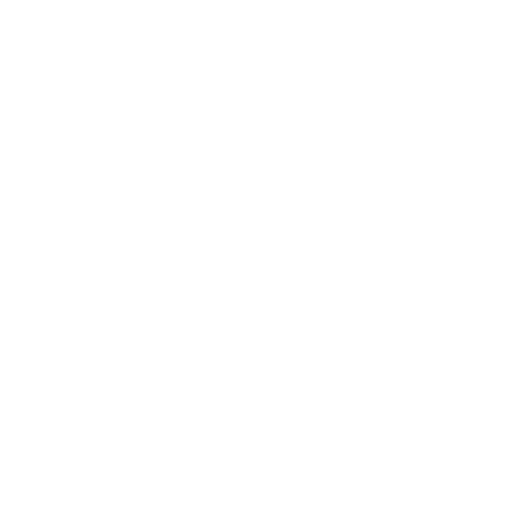
t = 0.00 s
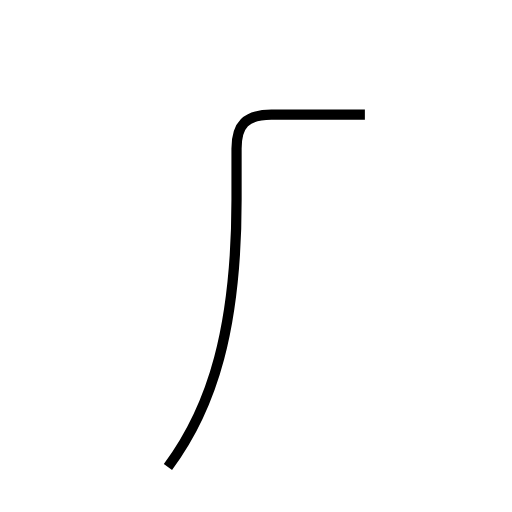
t = 1.41 s
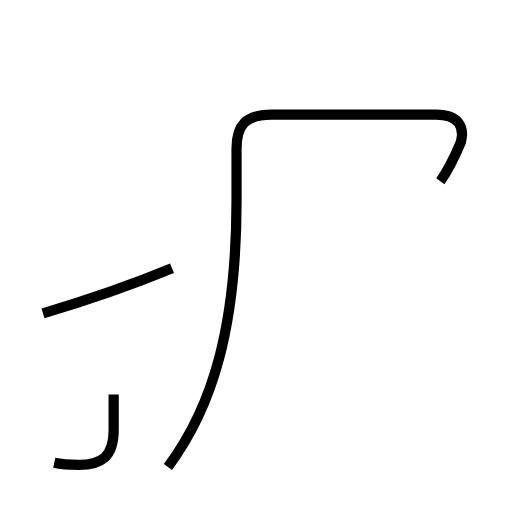
t = 2.63 s
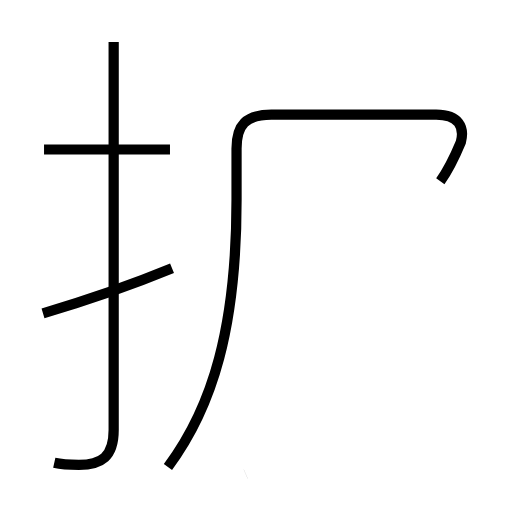
t = 4.03 s
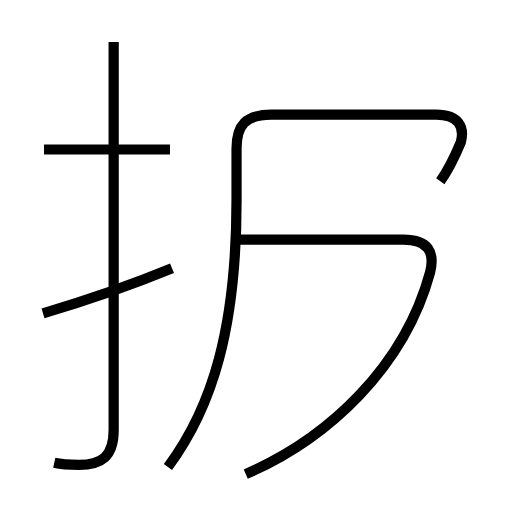
t = 5.49 s
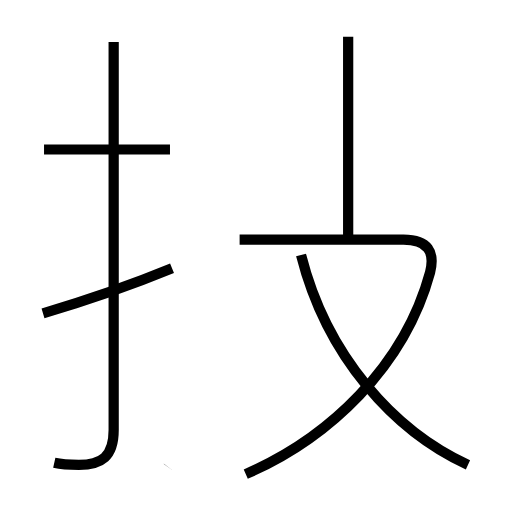
t = 6.89 s

The animated SVG that drew these frames (rendered in a browser with its animation timeline set to each time). Animation: 7 SMIL elements (animate=7); one cycle of 6.88 s.

<?xml version='1.0' encoding='utf-8'?>
<svg viewBox="0.0 -6.0 50.0 50.0" version="1.1" xmlns="http://www.w3.org/2000/svg"><rect x="-1000" y="-1000" width="2000" height="2000" stroke="white" fill="white" /><g style="fill:none;stroke:#000000;stroke-width:1"><path d="M 16.4 1.6 C 20.8 -4.3 23.1 -12.1 23.1 -24.5 L 23.1 -29.5 C 23.1 -31.8 24.0 -32.8 26.5 -32.8 L 42.6 -32.8 C 44.8 -32.8 45.4 -31.6 45.0 -30.1 C 44.5 -28.9 43.8 -27.4 43.0 -26.3 " transform="translate(0.0 38.0)" stroke-dasharray="62.7415804896912" stroke-dashoffset="62.7415804896912"><animate attributeName="stroke-dashoffset" from="62.7415804896912" to="0" dur="1.882247414690736s" begin="0s; anim_end.end" fill="freeze" id="anim0" /></path><path d="M 4.2 -13.4 C 8.6 -14.7 13.4 -16.4 16.8 -17.8 " transform="translate(0.0 38.0)" stroke-dasharray="13.351387360794993" stroke-dashoffset="13.351387360794993"><animate attributeName="stroke-dashoffset" from="13.351387360794993" to="0" dur="0.40054162082384975s" begin="anim0.end" fill="freeze" id="anim1" /></path><path d="M 5.3 1.2 C 6.2 1.4 7.0 1.4 7.7 1.4 C 9.9 1.4 11.1 0.6 11.1 -2.0 L 11.1 -39.9 " transform="translate(0.0 38.0)" stroke-dasharray="45.89962897078286" stroke-dashoffset="45.89962897078286"><animate attributeName="stroke-dashoffset" from="45.89962897078286" to="0" dur="1.3769888691234857s" begin="anim1.end" fill="freeze" id="anim2" /></path><path d="M 16.6 -29.4 L 4.3 -29.4 " transform="translate(0.0 38.0)" stroke-dasharray="12.3" stroke-dashoffset="12.3"><animate attributeName="stroke-dashoffset" from="12.3" to="0" dur="0.369s" begin="anim2.end" fill="freeze" id="anim3" /></path><path d="M 24.0 2.3 C 32.1 -1.2 39.5 -8.2 42.0 -17.4 C 42.5 -19.4 41.8 -20.6 39.4 -20.6 L 23.4 -20.6 " transform="translate(0.0 38.0)" stroke-dasharray="48.64600627271754" stroke-dashoffset="48.64600627271754"><animate attributeName="stroke-dashoffset" from="48.64600627271754" to="0" dur="1.4593801881815263s" begin="anim3.end" fill="freeze" id="anim4" /></path><path d="M 45.7 1.4 C 38.5 -1.9 31.9 -9.2 29.4 -19.1 " transform="translate(0.0 38.0)" stroke-dasharray="27.05905377737411" stroke-dashoffset="27.05905377737411"><animate attributeName="stroke-dashoffset" from="27.05905377737411" to="0" dur="0.8117716133212233s" begin="anim4.end" fill="freeze" id="anim5" /></path><path d="M 34.0 -20.9 L 34.0 -40.4" transform="translate(0.0 38.0)" stroke-dasharray="19.5" stroke-dashoffset="19.5"><animate attributeName="stroke-dashoffset" from="19.5" to="0" dur="0.585s" begin="anim5.end" fill="freeze" id="anim_end" /></path></g></svg>
